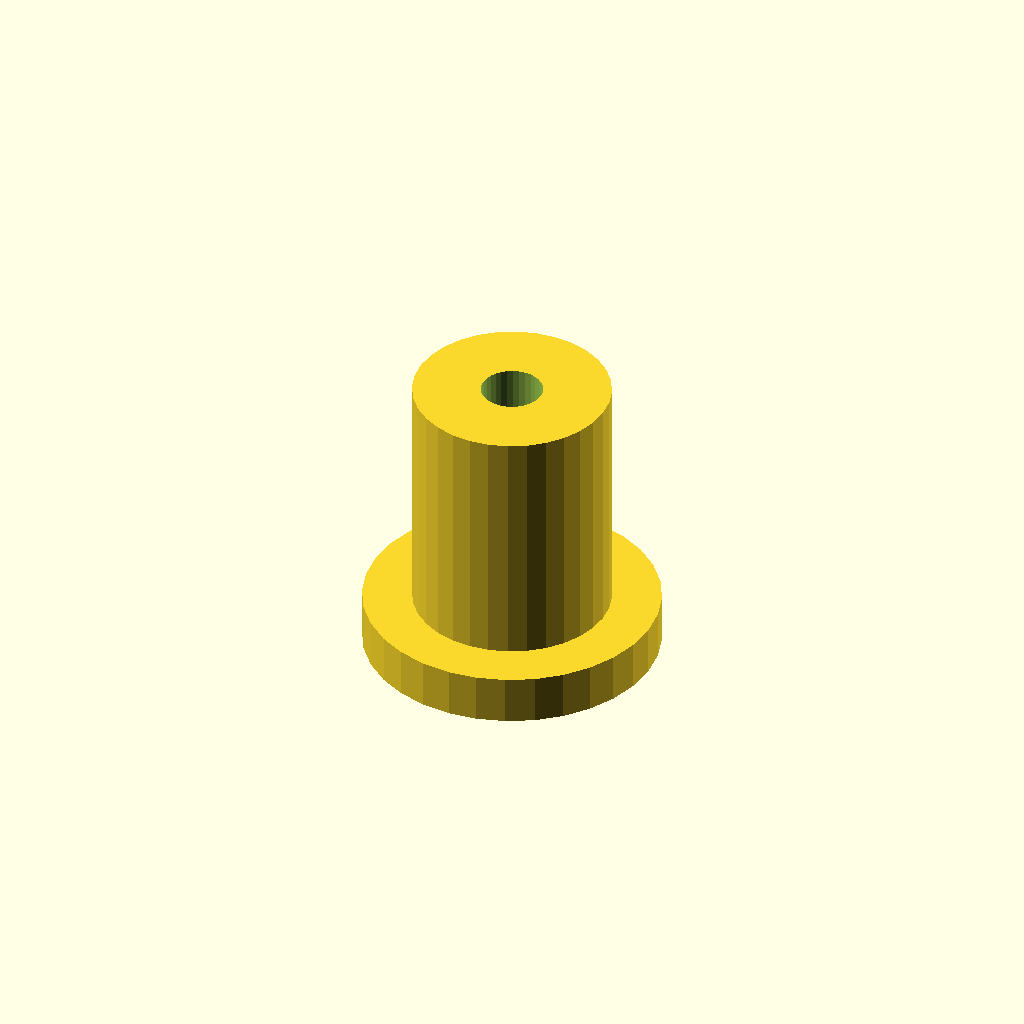
Cell 1 — every parameter at its default value.
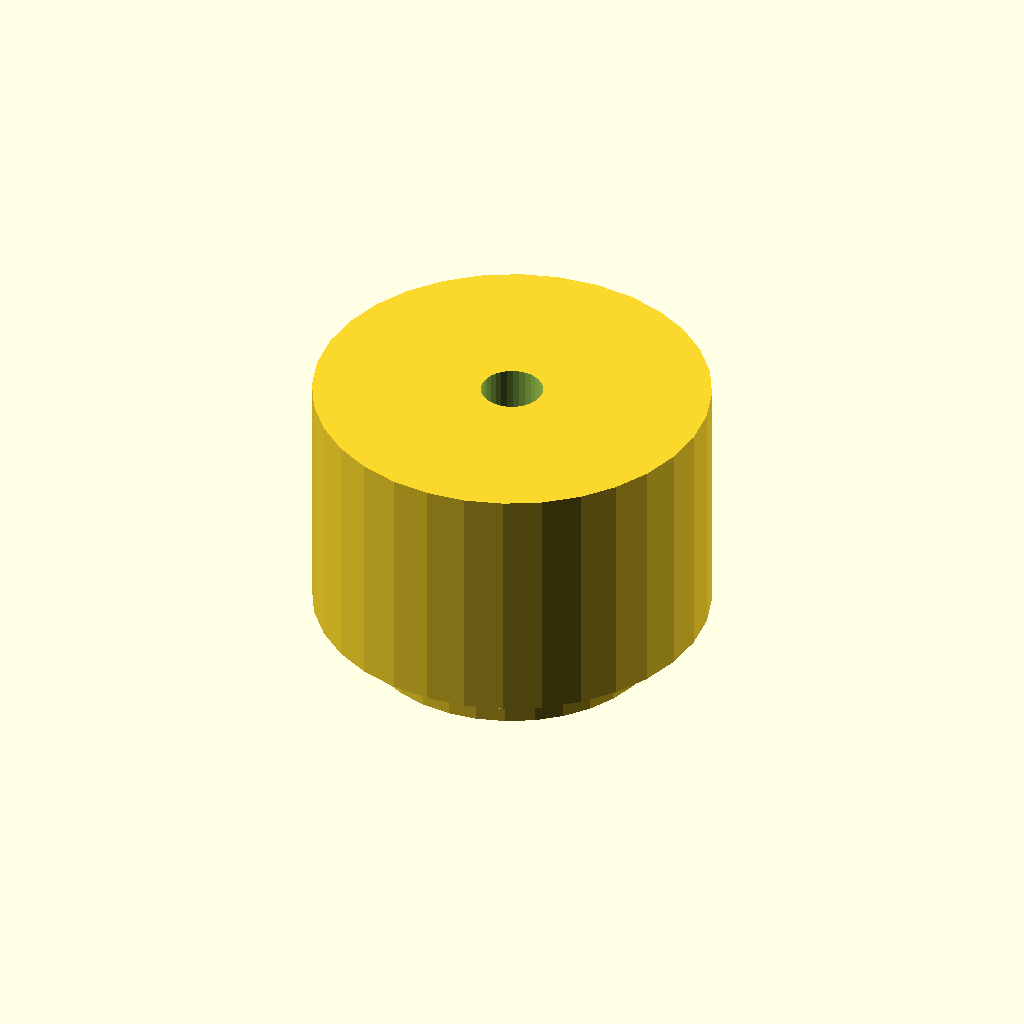
Cell 2: the same model with post_d = 16.
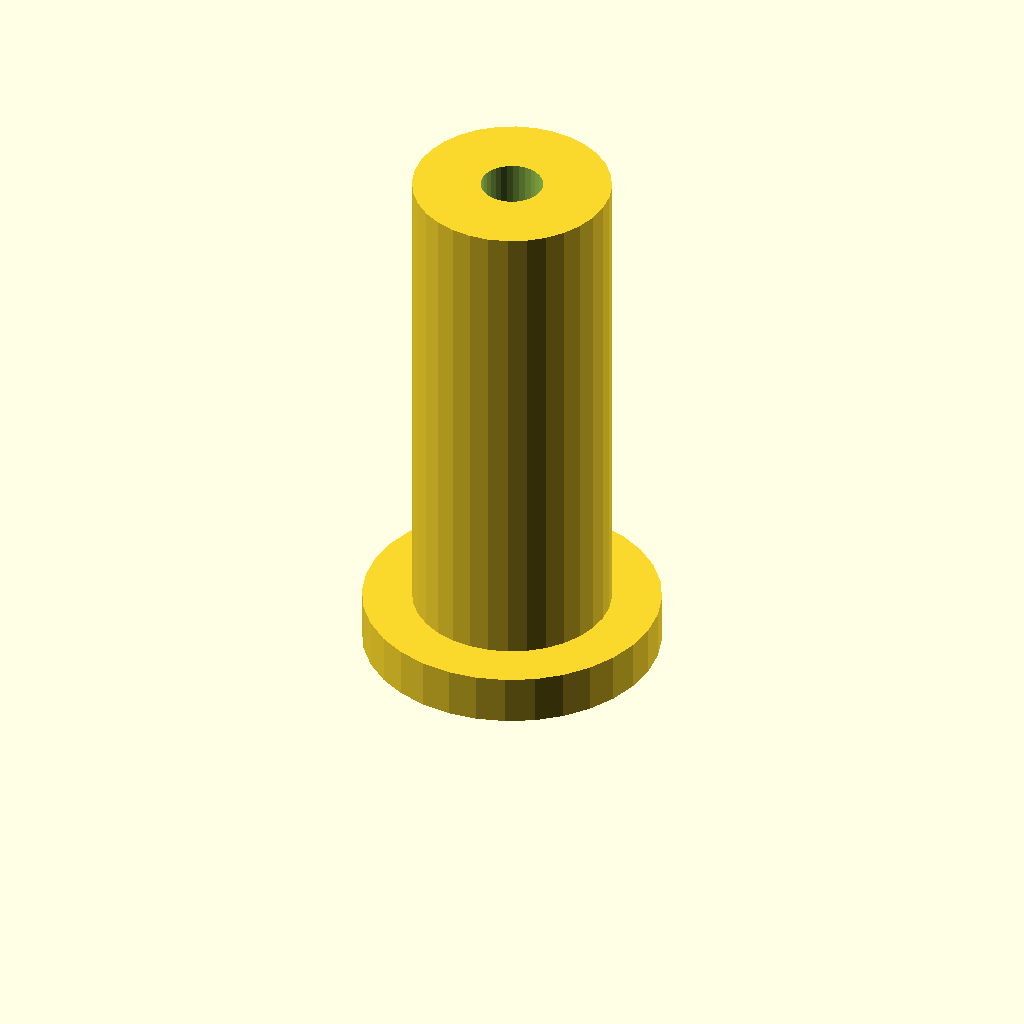
Cell 3 — post_h set to 20, the other parameters unchanged.
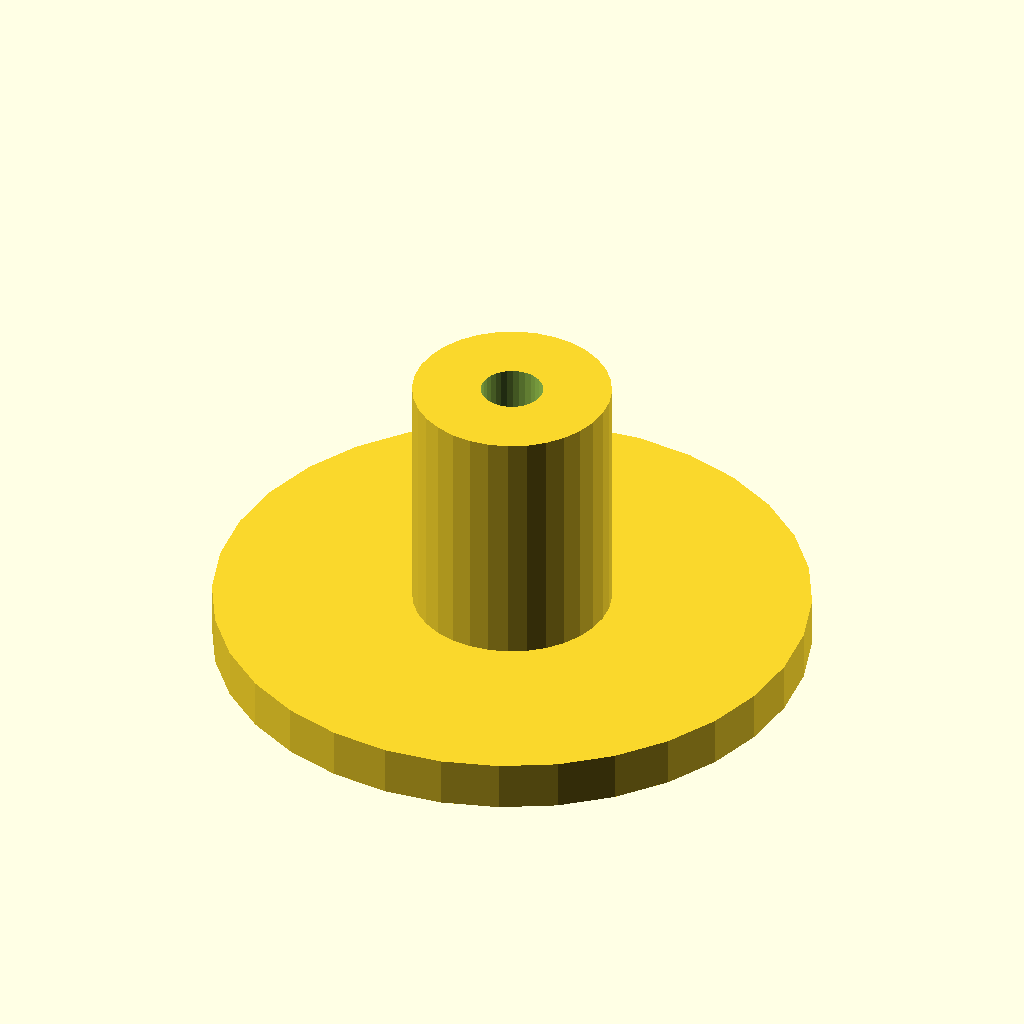
Cell 4: the same model with flange_d = 24.
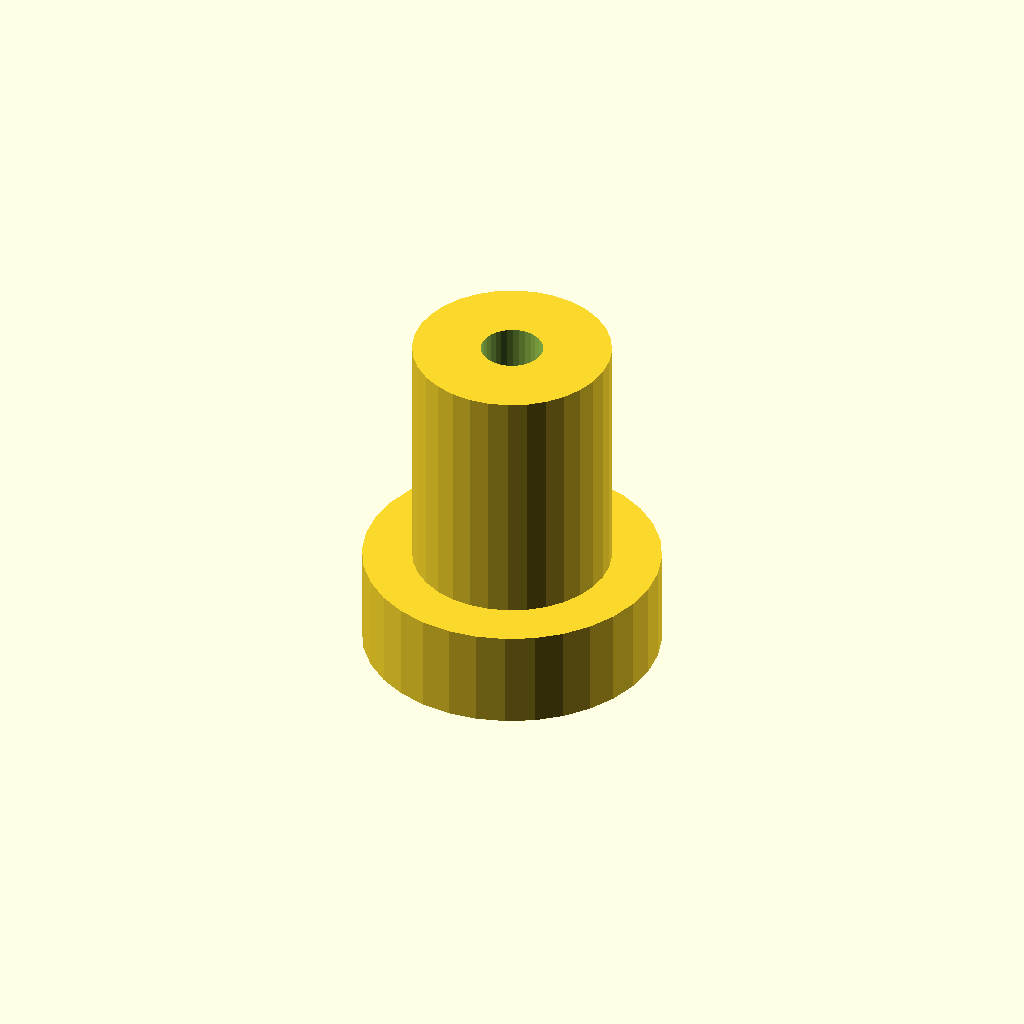
Cell 5: flange_t = 4 (everything else at default).
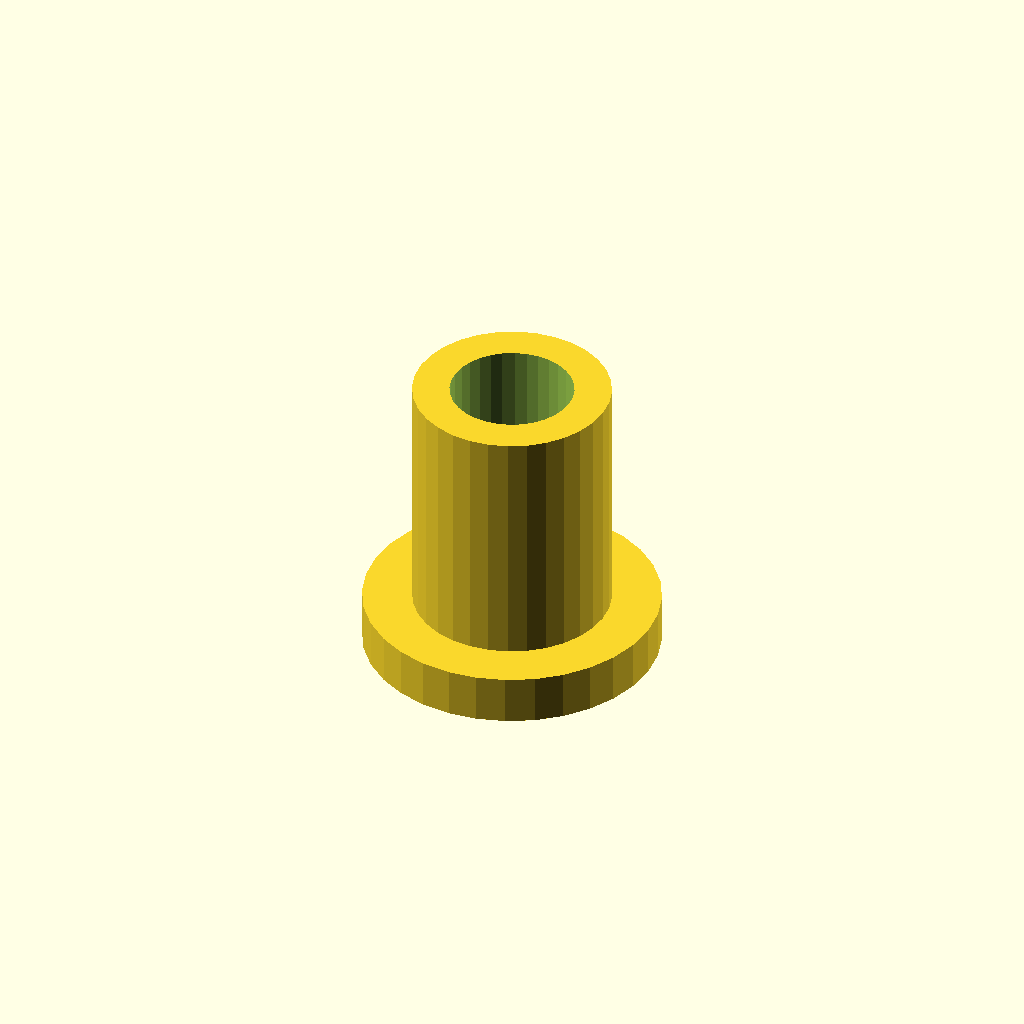
Cell 6 — bore_d set to 5, the other parameters unchanged.
All cells are drawn from one camera (rotation 55°, 0°, 25°, orthographic, colour scheme Cornfield), so only the parameter changes between them.
Source of the model, optional_data/data/scale1/microfeatures/part_0081.scad:
$fn = 32;

// ----------------------------------------------------------------------
// Micro post: flanged post, 5-20 mm class
// ----------------------------------------------------------------------

// --- parameters (mm) ---
post_d = 8;               // post diameter
post_h = 10;              // post height above the flange
flange_d = 12;            // flange diameter
flange_t = 2;             // flange thickness
bore_d = 2.5;             // through bore

total_h = post_h + flange_t;  // overall height

difference() {
  union() {
    cylinder(h = flange_t, d = flange_d);
    translate([0, 0, flange_t]) cylinder(h = post_h, d = post_d);
  }
  translate([0, 0, -1]) cylinder(h = total_h + 2, d = bore_d);
}
Parameter table extracted from the source (name, type, default, range or options):
post_d: number, default 8
post_h: number, default 10
flange_d: number, default 12
flange_t: number, default 2
bore_d: number, default 2.5
